The GitHub repository Katsure/cropped_images contains a labelled image folder "cropped_images" with 3 categories: down, flagged, standing. Examples follow, each with its label.

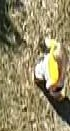
Label: standing

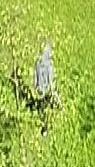
Label: standing

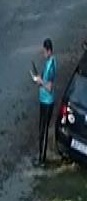
Label: standing

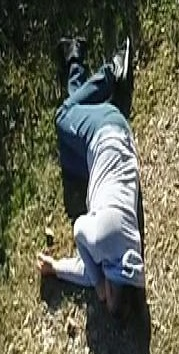
Label: down

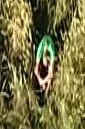
Label: down

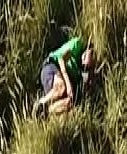
Label: down
